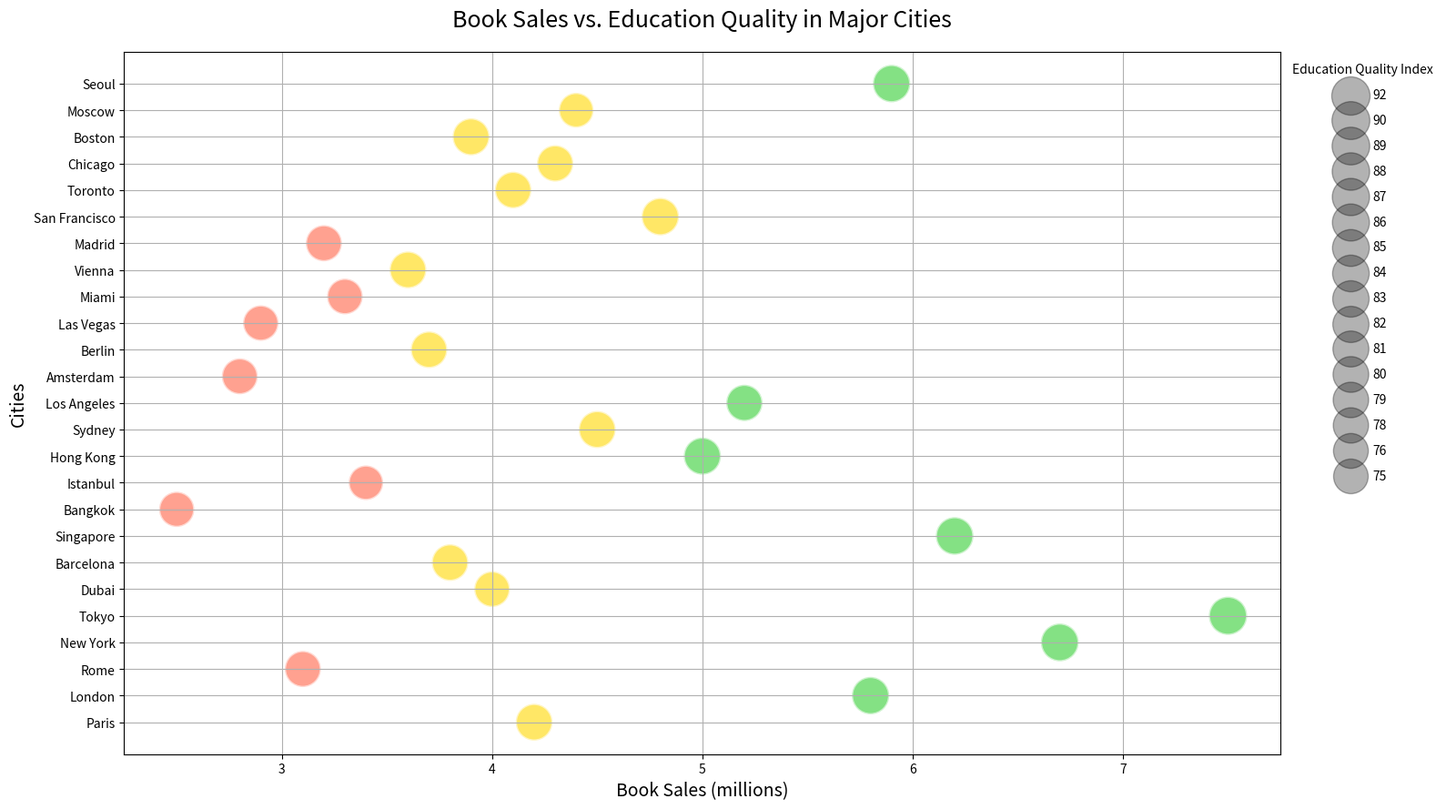

The matplotlib source for this figure:

import matplotlib.pyplot as plt

cities = [
    "Paris", "London", "Rome", "New York", "Tokyo",
    "Dubai", "Barcelona", "Singapore", "Bangkok", "Istanbul",
    "Hong Kong", "Sydney", "Los Angeles", "Amsterdam", "Berlin",
    "Las Vegas", "Miami", "Vienna", "Madrid", "San Francisco",
    "Toronto", "Chicago", "Boston", "Moscow", "Seoul"
]

book_sales = [
    4.2, 5.8, 3.1, 6.7, 7.5,
    4.0, 3.8, 6.2, 2.5, 3.4,
    5.0, 4.5, 5.2, 2.8, 3.7,
    2.9, 3.3, 3.6, 3.2, 4.8,
    4.1, 4.3, 3.9, 4.4, 5.9
]

population_millions = [
    2.14, 8.98, 2.87, 8.4, 9.27,
    3.3, 1.62, 5.7, 10.5, 15.03,
    7.4, 5.23, 3.99, 0.87, 3.65,
    0.65, 0.47, 1.9, 3.22, 0.88,
    2.93, 2.71, 0.69, 12.54, 9.76
]

education_quality_index = [
    85, 88, 82, 90, 92,
    80, 84, 89, 78, 75,
    87, 86, 83, 81, 84,
    79, 80, 85, 82, 88,
    84, 83, 86, 76, 88
]

sizes = [index * 10 for index in education_quality_index]

colors = [
    '#FF6347' if sales < 3.5 else '#FFD700' if sales < 5.0 else '#32CD32'
    for sales in book_sales
]

fig, ax = plt.subplots(figsize=(16, 9))
bubble = ax.scatter(book_sales, cities, s=sizes, c=colors, alpha=0.6, edgecolors="w", linewidth=2)

ax.set_title('Book Sales vs. Education Quality in Major Cities', fontsize=18, pad=20)
ax.set_xlabel('Book Sales (millions)', fontsize=14)
ax.set_ylabel('Cities', fontsize=14)

ax.grid(True)

for index in sorted(set(education_quality_index), reverse=True):
    ax.scatter([], [], c='k', alpha=0.3, s=index * 10, label=str(index))
ax.legend(scatterpoints=1, frameon=False, labelspacing=1, title='Education Quality Index', loc='upper left', bbox_to_anchor=(1, 1))

plt.tight_layout()
plt.show()
